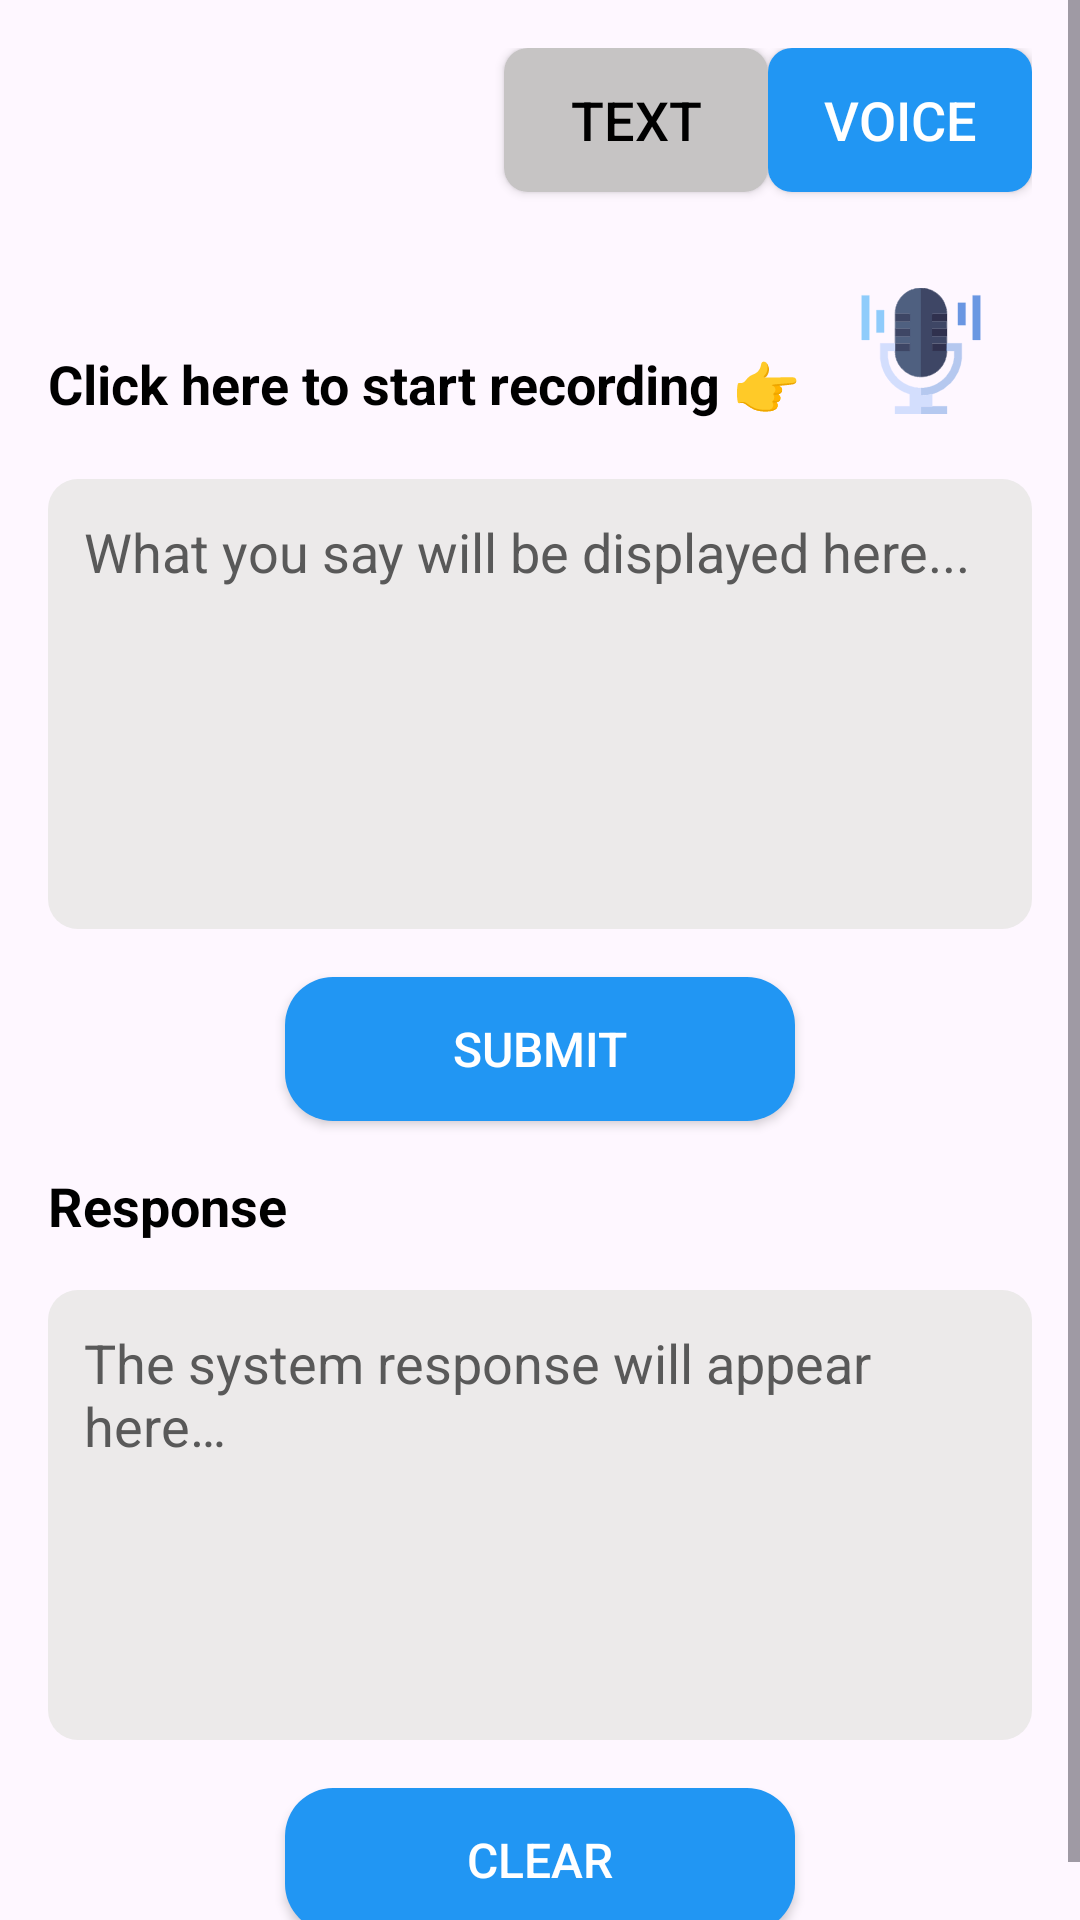

Here is an Android app screen rendered from its layout file. Give the layout XML and the strings, colors and styles it references.
<!-- AndroidManifest.xml: application theme Theme.A2lytics -->
<!-- res/layout/fragment_voice_input.xml -->
<?xml version="1.0" encoding="utf-8"?>
<FrameLayout xmlns:android="http://schemas.android.com/apk/res/android"
    xmlns:app="http://schemas.android.com/apk/res-auto"
    xmlns:tools="http://schemas.android.com/tools"
    android:layout_width="match_parent"
    android:layout_height="match_parent"
    tools:context=".fragment.VoiceInputFragment">

    <ScrollView
        android:layout_width="match_parent"
        android:layout_height="match_parent"
        >

    <androidx.constraintlayout.widget.ConstraintLayout
        android:layout_width="match_parent"
        android:layout_height="match_parent"
        android:padding="16dp"
        >

        <androidx.appcompat.widget.AppCompatButton
            android:id="@+id/textButton"
            android:layout_width="wrap_content"
            android:layout_height="wrap_content"
            android:background="@drawable/toggle_button_background_off"
            android:textColor="@color/black"
            android:textSize="18sp"
            android:text="@string/text"
            app:layout_constraintEnd_toStartOf="@+id/voiceButton"
            app:layout_constraintTop_toTopOf="parent" />

        <androidx.appcompat.widget.AppCompatButton
            android:id="@+id/voiceButton"
            android:layout_width="wrap_content"
            android:layout_height="wrap_content"
            android:textColor="@color/white"
            android:background="@drawable/toggle_button_background_on"
            android:text="@string/voice"
            android:textSize="18sp"
            app:layout_constraintEnd_toEndOf="parent"
            app:layout_constraintTop_toTopOf="parent" />

        <TextView
            android:id="@+id/promptLabel"
            android:layout_width="wrap_content"
            android:layout_height="wrap_content"
            android:text="@string/click_here_to_start_recording"
            android:textColor="@android:color/black"
            android:textSize="18sp"
            android:textStyle="bold"
            app:layout_constraintBottom_toBottomOf="@+id/clearButton"
            app:layout_constraintStart_toStartOf="parent"
            app:layout_constraintTop_toTopOf="@+id/clearButton" />

        <androidx.appcompat.widget.AppCompatButton
            android:id="@+id/clearButton"
            android:layout_width="80dp"
            android:layout_height="wrap_content"
            android:layout_marginTop="32dp"
            android:background="@drawable/round_button"
            android:clickable="true"
            android:drawableTop="@drawable/mic"
            android:elevation="12dp"
            android:focusable="true"
            android:gravity="center_vertical"
            android:text=""
            android:textColor="@android:color/white"
            android:textSize="16sp"
            app:layout_constraintStart_toEndOf="@+id/promptLabel"
            app:layout_constraintTop_toBottomOf="@+id/textButton" />

        <EditText
            android:id="@+id/promptEditText_advance2"
            android:layout_width="0dp"
            android:layout_height="150dp"
            android:autofillHints="prompt"
            android:background="@drawable/rounded_edittext"
            android:gravity="top|start"
            android:hint="@string/what_you_say_will_be_displayed_here"
            android:inputType="textMultiLine"
            android:maxLines="1000"
            android:padding="12dp"
            android:textColor="@color/black"
            android:textColorHint="#595959"
            app:layout_constraintEnd_toEndOf="parent"
            app:layout_constraintHorizontal_bias="0.0"
            app:layout_constraintStart_toStartOf="parent"
            app:layout_constraintTop_toBottomOf="@+id/clearButton" />

        <androidx.appcompat.widget.AppCompatButton
            android:id="@+id/submitButton2"
            android:layout_width="170dp"
            android:layout_height="wrap_content"
            android:background="@drawable/rounded_button"
            android:text="@string/submit"
            android:textColor="@android:color/white"
            android:layout_marginTop="16dp"
            android:textSize="16sp"
            app:layout_constraintEnd_toEndOf="parent"
            app:layout_constraintStart_toStartOf="parent"
            app:layout_constraintTop_toBottomOf="@+id/promptEditText_advance2" />


        <TextView
            android:id="@+id/responseLabel2"
            android:layout_width="wrap_content"
            android:layout_height="wrap_content"
            android:text="@string/response"
            android:textColor="@android:color/black"
            android:layout_marginTop="16dp"
            android:textSize="18sp"
            android:textStyle="bold"
            app:layout_constraintStart_toStartOf="parent"
            app:layout_constraintTop_toBottomOf="@+id/submitButton2" />

        <EditText
            android:id="@+id/responseEditText_advance2"
            android:layout_width="0dp"
            android:layout_height="150dp"
            android:autofillHints="none"
            android:background="@drawable/rounded_edittext"
            android:editable="false"
            android:gravity="top|start"
            android:hint="@string/the_system_response_will_appear_here"
            android:inputType="textMultiLine"
            android:maxLines="5"
            android:padding="12dp"
            android:layout_marginTop="16dp"
            android:textColor="@color/black"
            android:textColorHint="#595959"
            app:layout_constraintEnd_toEndOf="parent"
            app:layout_constraintHorizontal_bias="0.0"
            app:layout_constraintStart_toStartOf="parent"
            app:layout_constraintTop_toBottomOf="@+id/responseLabel2"
            tools:ignore="Deprecated" />

        <androidx.appcompat.widget.AppCompatButton
            android:id="@+id/clearButton2"
            android:layout_width="170dp"
            android:layout_height="wrap_content"
            android:background="@drawable/rounded_button"
            android:clickable="true"
            android:elevation="12dp"
            android:focusable="true"
            android:text="@string/clear"
            android:layout_marginTop="16dp"
            android:textColor="@android:color/white"
            android:textSize="16sp"
            app:layout_constraintEnd_toEndOf="parent"
            app:layout_constraintStart_toStartOf="parent"
            app:layout_constraintTop_toBottomOf="@+id/responseEditText_advance2"
            app:layout_constraintWidth_percent="1.0" />

    </androidx.constraintlayout.widget.ConstraintLayout>

    </ScrollView>

</FrameLayout>
<!-- resources referenced by this layout -->
<resources>
  <color name="black">#FF000000</color>
  <color name="white">#FFFFFFFF</color>
  <!-- drawable mic: vector/xml drawable (drawable, 25634 chars, omitted) -->
  <!-- drawable round_button (drawable) -->
  <?xml version="1.0" encoding="utf-8"?>
  <shape android:shape="oval"
      xmlns:android="http://schemas.android.com/apk/res/android" >
  
      <solid android:color="@android:color/transparent"/>
  
      <corners android:radius="360dp"/>
  
  </shape>
  <!-- drawable rounded_button (drawable) -->
  <shape xmlns:android="http://schemas.android.com/apk/res/android">
      <solid android:color="#2196F3" /> 
      <corners android:radius="16dp" /> 
  </shape>
  <!-- drawable rounded_edittext (drawable) -->
  <?xml version="1.0" encoding="utf-8"?>
  <shape android:shape="rectangle"
      xmlns:android="http://schemas.android.com/apk/res/android" >
  
      <solid android:color="#ECEAEA"/>
      <corners android:radius="10dp"/>
  
  </shape>
  <!-- drawable toggle_button_background_off (drawable) -->
  <?xml version="1.0" encoding="utf-8"?>
  <shape android:shape="rectangle"
      xmlns:android="http://schemas.android.com/apk/res/android">
      <corners android:radius="8dp"/>
      <solid android:color="#C6C4C4"/>
  </shape>
  <!-- drawable toggle_button_background_on (drawable) -->
  <?xml version="1.0" encoding="utf-8"?>
  <shape android:shape="rectangle"
      xmlns:android="http://schemas.android.com/apk/res/android">
          <corners android:radius="8dp"/>
          <solid android:color="@color/toggle_on"/>
  </shape>
  <string name="clear">Clear</string>
  <string name="click_here_to_start_recording">Click here to start recording 👉</string>
  <string name="response">Response</string>
  <string name="submit">Submit</string>
  <string name="text">Text</string>
  <string name="the_system_response_will_appear_here">The system response will appear here…</string>
  <string name="voice">Voice</string>
  <string name="what_you_say_will_be_displayed_here">What you say will be displayed here...</string>
  <style name="Theme.A2lytics" parent="Base.Theme.A2lytics" />
  <color name="toggle_on">#2196F3</color>
  <style name="Base.Theme.A2lytics" parent="Theme.Material3.DayNight.NoActionBar">
          
          
      </style>
</resources>
